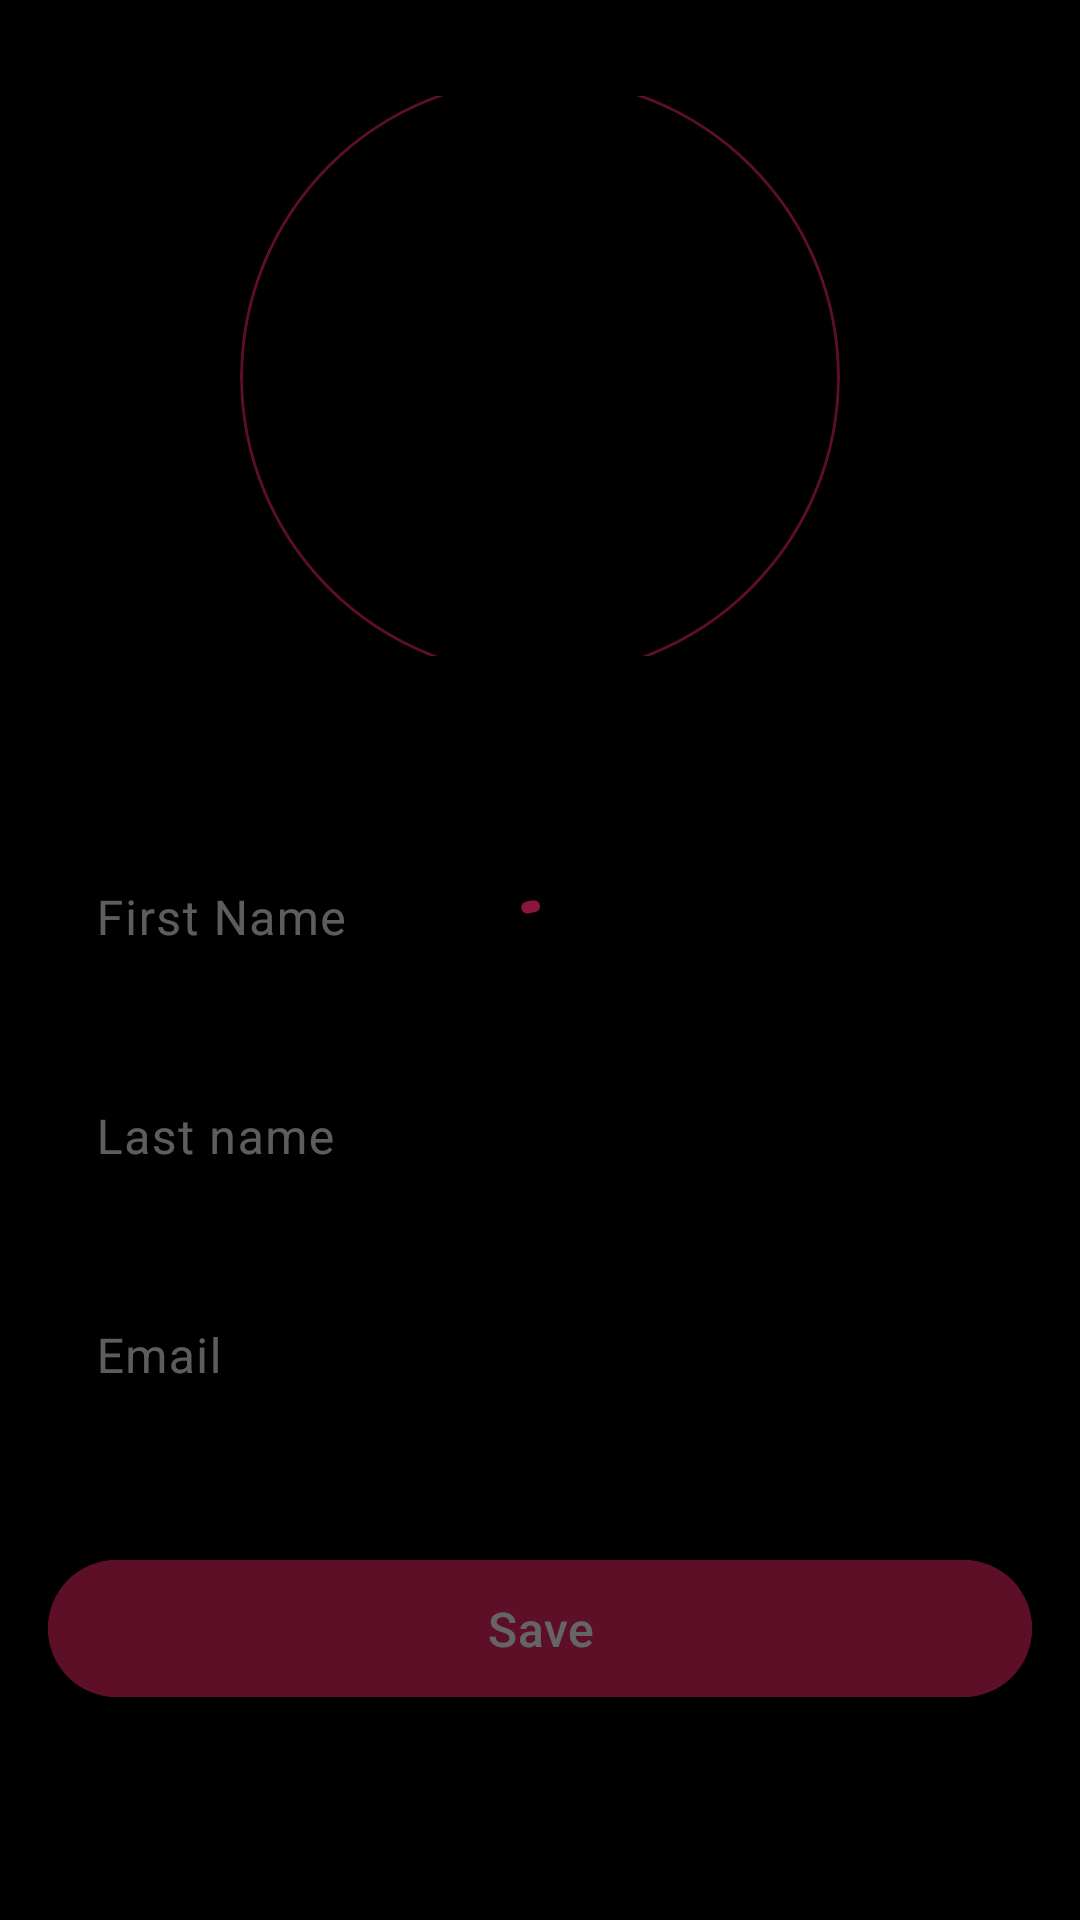

The Android layout XML behind this screen, and the referenced resources:
<!-- AndroidManifest.xml: application theme Theme.AndroidTest -->
<!-- res/layout/fragment_user_profile.xml -->
<?xml version="1.0" encoding="utf-8"?>
<layout xmlns:android="http://schemas.android.com/apk/res/android"
    xmlns:app="http://schemas.android.com/apk/res-auto"
    xmlns:tools="http://schemas.android.com/tools"
    tools:context=".ui.fragment.user.UserProfileFragment">

    <FrameLayout
        android:layout_width="match_parent"
        android:layout_height="match_parent">

        <LinearLayout
            android:id="@+id/mainContent"
            android:layout_width="match_parent"
            android:layout_height="match_parent"
            android:background="@color/black"
            android:gravity="center"
            android:orientation="vertical"
            android:padding="16dp">

            <FrameLayout
                android:layout_width="match_parent"
                android:layout_height="match_parent"
                android:layout_weight="0.60">

                <androidx.constraintlayout.widget.ConstraintLayout
                    android:layout_width="match_parent"
                    android:layout_height="wrap_content"
                    android:layout_marginTop="16dp">

                    <com.google.android.material.card.MaterialCardView
                        style="@style/Widget.Material3.CardView.Outlined"
                        android:layout_width="0dp"
                        android:layout_height="200dp"
                        app:cardBackgroundColor="@color/black"
                        app:cardCornerRadius="500dp"
                        app:layout_constraintBottom_toBottomOf="parent"
                        app:layout_constraintDimensionRatio="1:1"
                        app:layout_constraintEnd_toEndOf="parent"
                        app:layout_constraintStart_toStartOf="parent"
                        app:layout_constraintTop_toTopOf="parent"
                        app:strokeColor="@color/app_red">

                        <ImageView
                            android:id="@+id/imageView"
                            android:layout_width="match_parent"
                            android:layout_height="match_parent"
                            android:contentDescription="TODO"
                            android:scaleType="centerCrop" />

                        <com.google.android.material.button.MaterialButton
                            android:id="@+id/btnUpdateProfilePicture"
                            style="@style/Widget.Material3.Button.IconButton"
                            android:layout_width="wrap_content"
                            android:layout_height="wrap_content"
                            android:layout_gravity="center"
                            app:icon="@drawable/icon_add_a_photo_24px" />

                    </com.google.android.material.card.MaterialCardView>

                </androidx.constraintlayout.widget.ConstraintLayout>

            </FrameLayout>

            <FrameLayout
                android:layout_width="match_parent"
                android:layout_height="match_parent"
                android:layout_weight="0.30">

                <LinearLayout
                    android:layout_width="match_parent"
                    android:layout_height="match_parent"
                    android:gravity="center"
                    android:orientation="vertical"
                    tools:ignore="UselessParent">

                    <com.google.android.material.textfield.TextInputLayout
                        android:id="@+id/nameInputLayout"
                        style="@style/customInputLayoutStyle"
                        android:layout_width="match_parent"
                        android:layout_height="wrap_content"
                        android:layout_marginBottom="12dp"
                        android:hint="@string/first_name"
                        app:counterMaxLength="30"
                        app:endIconMode="clear_text">

                        <com.google.android.material.textfield.TextInputEditText
                            android:id="@+id/nameEditText"
                            style="@style/customInputEditTextStyle"
                            android:layout_width="match_parent"
                            android:layout_height="wrap_content"
                            android:inputType="textEmailAddress" />

                    </com.google.android.material.textfield.TextInputLayout>

                    <com.google.android.material.textfield.TextInputLayout
                        android:id="@+id/lastNameInputLayout"
                        style="@style/customInputLayoutStyle"
                        android:layout_width="match_parent"
                        android:layout_height="wrap_content"
                        android:layout_marginBottom="12dp"
                        android:hint="@string/last_name"
                        app:counterMaxLength="30"
                        app:endIconMode="clear_text">

                        <com.google.android.material.textfield.TextInputEditText
                            android:id="@+id/lastNameEditText"
                            style="@style/customInputEditTextStyle"

                            android:layout_width="match_parent"
                            android:layout_height="wrap_content"
                            android:inputType="textEmailAddress" />

                    </com.google.android.material.textfield.TextInputLayout>

                    <com.google.android.material.textfield.TextInputLayout
                        android:id="@+id/emailInputLayout"
                        style="@style/customInputLayoutStyle"
                        android:layout_width="match_parent"
                        android:layout_height="wrap_content"
                        android:layout_marginBottom="12dp"
                        android:hint="@string/email"
                        app:counterMaxLength="30"
                        app:endIconMode="clear_text">

                        <com.google.android.material.textfield.TextInputEditText
                            android:id="@+id/emailEditText"
                            style="@style/customInputEditTextStyle"
                            android:layout_width="match_parent"

                            android:layout_height="wrap_content"
                            android:inputType="textEmailAddress" />

                    </com.google.android.material.textfield.TextInputLayout>

                    <com.google.android.material.button.MaterialButton
                        android:id="@+id/updateProfile"
                        android:layout_width="match_parent"
                        android:layout_height="wrap_content"
                        android:layout_marginTop="24dp"
                        android:backgroundTint="@color/app_red"
                        android:paddingVertical="12dp"
                        android:text="@string/save"
                        android:textColor="@color/white"
                        android:textSize="16sp" />

                </LinearLayout>

            </FrameLayout>

        </LinearLayout>

        <FrameLayout
            android:id="@+id/indicatorWrapper"
            android:layout_width="match_parent"
            android:layout_height="match_parent"
            android:alpha="0.6"
            android:background="@color/black">

            <com.google.android.material.progressindicator.CircularProgressIndicator
                android:id="@+id/indicator"
                android:layout_width="wrap_content"
                android:layout_height="wrap_content"
                android:layout_gravity="center"
                android:indeterminate="true"
                app:indicatorColor="@color/app_red" />

        </FrameLayout>

    </FrameLayout>

</layout>
<!-- resources referenced by this layout -->
<resources>
  <color name="app_red">#e72663</color>
  <color name="black">#FF000000</color>
  <color name="white">#FFFFFFFF</color>
  <string name="email">Email</string>
  <string name="first_name">First Name</string>
  <string name="last_name">Last name</string>
  <string name="save">Save</string>
  <style name="customInputEditTextStyle" parent="Widget.Material3.TextInputEditText.OutlinedBox">
          <item name="android:textColor">@color/white</item>
      </style>
  <style name="customInputLayoutStyle" parent="Widget.Material3.TextInputLayout.OutlinedBox">
          <item name="boxStrokeColor">@color/app_red</item>
          <item name="boxCornerRadiusBottomEnd">24dp</item>
          <item name="boxCornerRadiusBottomStart">24dp</item>
          <item name="boxCornerRadiusTopEnd">24dp</item>
          <item name="boxCornerRadiusTopStart">24dp</item>
          <item name="boxStrokeWidth">1dp</item>
          <item name="hintTextColor">@color/app_red</item>
          <item name="android:textColorHint">@color/app_white</item>"
          <item name="endIconTint">@color/app_red</item>
      </style>
  <style name="Theme.AndroidTest" parent="Theme.Material3.DayNight">
          
          <item name="colorPrimary">@color/app_red</item>
          <item name="colorPrimaryVariant">@color/purple_700</item>
          <item name="colorOnPrimary">@color/white</item>
          
          <item name="colorSecondary">@color/teal_200</item>
          <item name="colorSecondaryVariant">@color/teal_700</item>
          <item name="colorOnSecondary">@color/black</item>
          
          <item name="android:statusBarColor">?attr/colorPrimaryVariant</item>
      </style>
  <color name="app_white">#eaeaea</color>
  <color name="purple_700">#FF3700B3</color>
  <color name="teal_200">#FF03DAC5</color>
  <color name="teal_700">#FF018786</color>
</resources>
